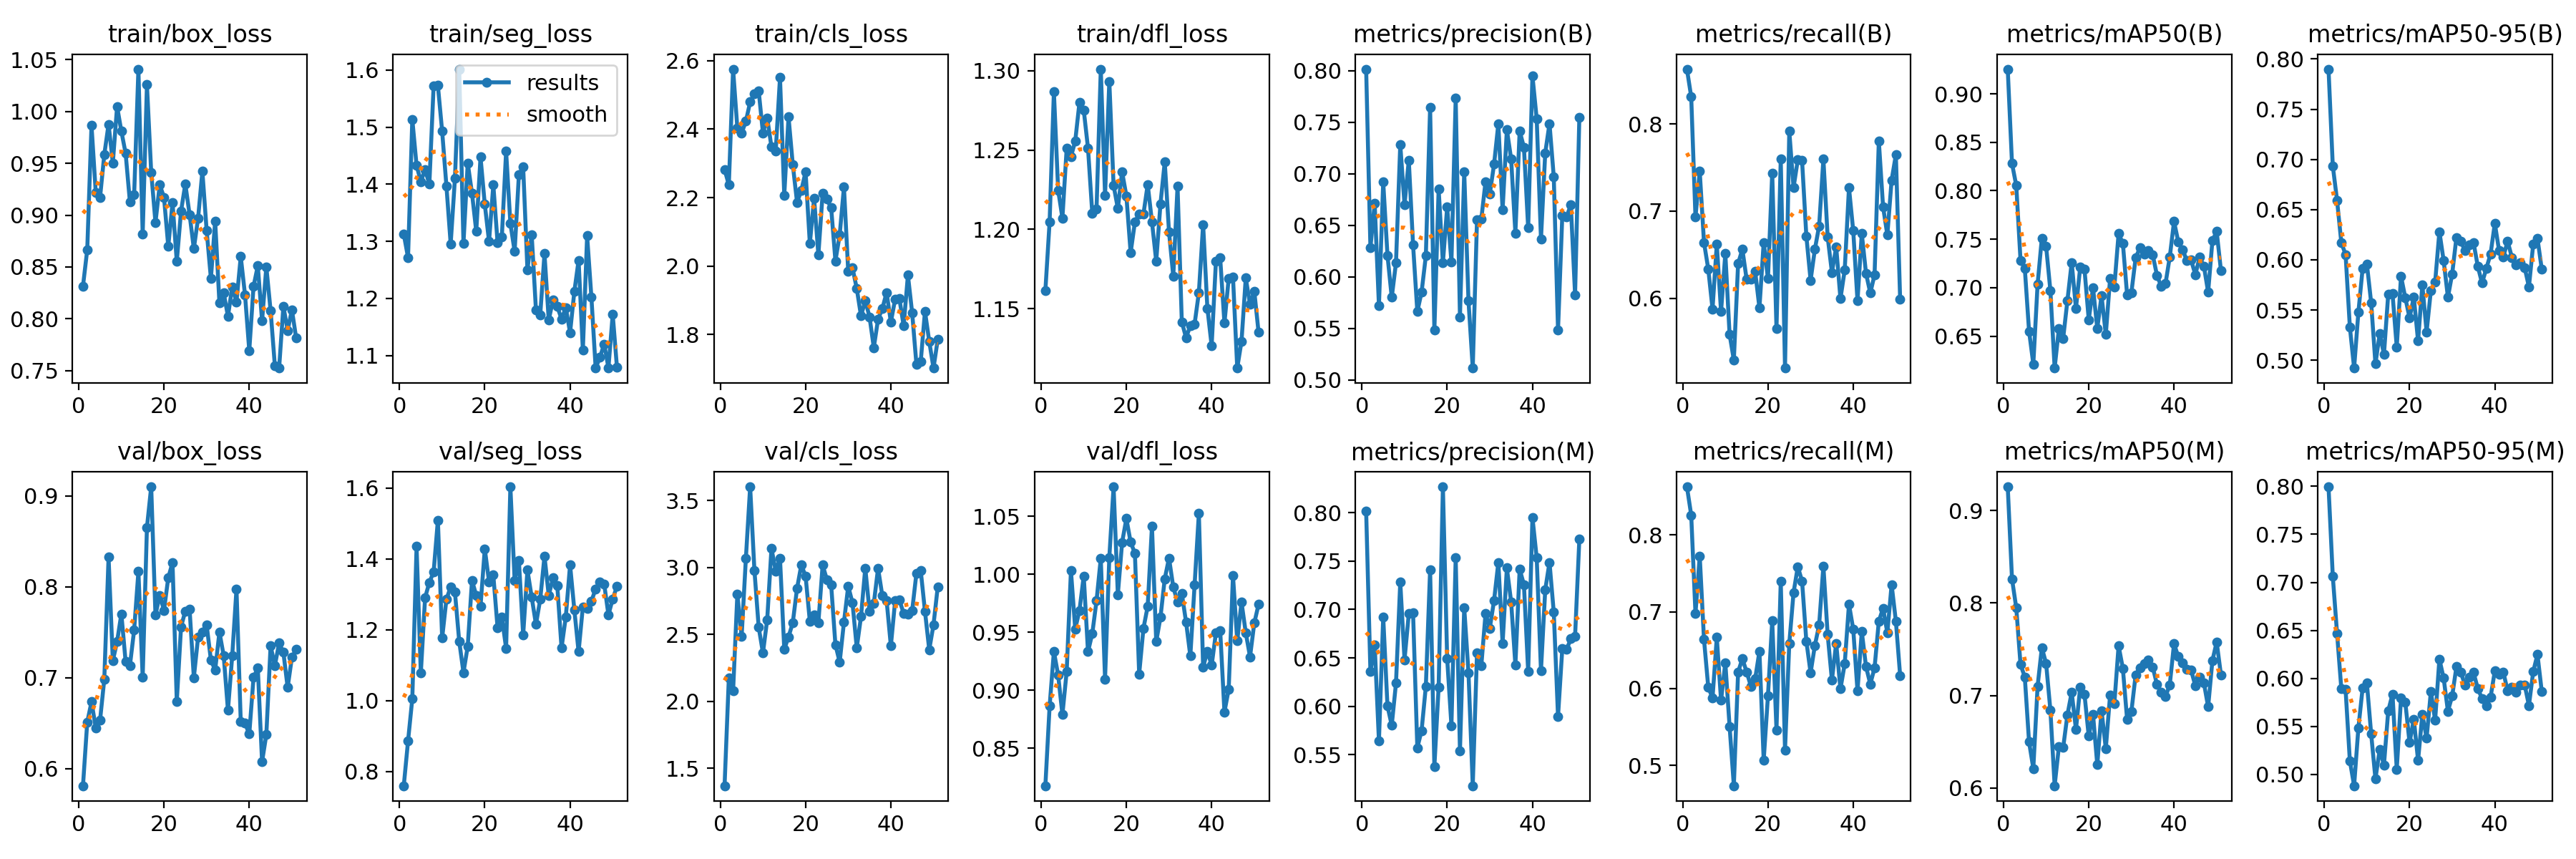

Data behind this chart, as committed beside it:
epoch, time, train/box_loss, train/seg_loss, train/cls_loss, train/dfl_loss, metrics/precision(B), metrics/recall(B), metrics/mAP50(B), metrics/mAP50-95(B), metrics/precision(M), metrics/recall(M), metrics/mAP50(M), metrics/mAP50-95(M), val/box_loss, val/seg_loss, val/cls_loss, val/dfl_loss, lr/pg0, lr/pg1, lr/pg2
1, 17.61, 0.8316, 1.313, 2.282, 1.161, 0.8017, 0.8628, 0.9255, 0.79, 0.8017, 0.8628, 0.9255, 0.7995, 0.581, 0.7595, 1.369, 0.8178, 0.000343, 0.000343, 0.000343
2, 33.52, 0.8667, 1.272, 2.237, 1.205, 0.6284, 0.8309, 0.8282, 0.6935, 0.6358, 0.8259, 0.826, 0.7063, 0.651, 0.8854, 2.174, 0.8864, 0.0006933, 0.0006933, 0.0006933
3, 47.34, 0.9867, 1.514, 2.575, 1.287, 0.6712, 0.6931, 0.8054, 0.6593, 0.6634, 0.6979, 0.7947, 0.6469, 0.6734, 1.005, 2.077, 0.9335, 0.001037, 0.001037, 0.001037
4, 60.1, 0.9218, 1.433, 2.402, 1.225, 0.5719, 0.7456, 0.7282, 0.6172, 0.5639, 0.7725, 0.7335, 0.5892, 0.6448, 1.435, 2.801, 0.9131, 0.001373, 0.001373, 0.001373
5, 70.63, 0.9169, 1.405, 2.388, 1.207, 0.6923, 0.664, 0.7201, 0.6052, 0.6923, 0.664, 0.7201, 0.5882, 0.6529, 1.077, 2.484, 0.8791, 0.001372, 0.001372, 0.001372
6, 85.57, 0.9584, 1.426, 2.423, 1.251, 0.621, 0.6335, 0.6552, 0.5332, 0.6002, 0.6018, 0.6499, 0.5141, 0.6983, 1.29, 3.07, 0.9162, 0.001358, 0.001358, 0.001358
7, 99.25, 0.9877, 1.4, 2.479, 1.246, 0.5802, 0.5878, 0.6211, 0.4922, 0.5802, 0.5878, 0.6211, 0.4881, 0.8326, 1.333, 3.604, 1.003, 0.001344, 0.001344, 0.001344
8, 110.7, 0.9504, 1.572, 2.503, 1.256, 0.6137, 0.662, 0.7033, 0.5476, 0.6239, 0.6667, 0.7099, 0.5483, 0.7187, 1.363, 2.98, 0.9529, 0.00133, 0.00133, 0.00133
9, 122.2, 1.005, 1.573, 2.512, 1.28, 0.7284, 0.5847, 0.7511, 0.5914, 0.7284, 0.5847, 0.7516, 0.59, 0.7396, 1.509, 2.555, 0.9688, 0.001316, 0.001316, 0.001316
10, 133.4, 0.9809, 1.493, 2.389, 1.275, 0.6701, 0.6513, 0.7427, 0.5958, 0.648, 0.6337, 0.7347, 0.595, 0.7702, 1.176, 2.362, 0.9986, 0.001302, 0.001302, 0.001302
11, 144.5, 0.9596, 1.397, 2.433, 1.251, 0.7132, 0.5586, 0.6972, 0.5572, 0.6956, 0.5508, 0.6843, 0.5421, 0.7178, 1.285, 2.611, 0.9332, 0.001288, 0.001288, 0.001288
12, 156.1, 0.9131, 1.296, 2.348, 1.21, 0.6313, 0.5291, 0.617, 0.4964, 0.6968, 0.4735, 0.6025, 0.4953, 0.7129, 1.321, 3.143, 0.9488, 0.001273, 0.001273, 0.001273
13, 168.1, 0.9196, 1.41, 2.337, 1.213, 0.5664, 0.6399, 0.6578, 0.5263, 0.557, 0.6217, 0.6448, 0.5256, 0.7525, 1.306, 2.974, 0.9771, 0.001259, 0.001259, 0.001259
14, 181.2, 1.041, 1.602, 2.551, 1.301, 0.5852, 0.6562, 0.6477, 0.5058, 0.5747, 0.639, 0.6438, 0.5098, 0.8168, 1.167, 3.069, 1.014, 0.001245, 0.001245, 0.001245
15, 193.7, 0.8815, 1.296, 2.207, 1.221, 0.6204, 0.6217, 0.6869, 0.5656, 0.6204, 0.6217, 0.6792, 0.5661, 0.7003, 1.079, 2.39, 0.9098, 0.001231, 0.001231, 0.001231
16, 205.7, 1.026, 1.437, 2.436, 1.293, 0.7644, 0.6217, 0.726, 0.5665, 0.7411, 0.6032, 0.7036, 0.5835, 0.8653, 1.153, 2.482, 1.015, 0.001217, 0.001217, 0.001217
17, 210.9, 0.9414, 1.384, 2.297, 1.228, 0.5482, 0.6308, 0.6786, 0.513, 0.5372, 0.6129, 0.6633, 0.5051, 0.9101, 1.339, 2.589, 1.075, 0.001203, 0.001203, 0.001203
18, 214, 0.8929, 1.318, 2.186, 1.213, 0.6853, 0.5889, 0.7215, 0.5836, 0.6199, 0.6485, 0.7092, 0.5792, 0.769, 1.297, 2.845, 0.9825, 0.001189, 0.001189, 0.001189
19, 217.1, 0.9294, 1.448, 2.221, 1.236, 0.6138, 0.664, 0.719, 0.5623, 0.8269, 0.5067, 0.7014, 0.5754, 0.7907, 1.266, 3.02, 1.027, 0.001174, 0.001174, 0.001174
20, 220.4, 0.9172, 1.365, 2.275, 1.221, 0.6678, 0.6223, 0.667, 0.5422, 0.6493, 0.5908, 0.6561, 0.533, 0.7741, 1.428, 2.936, 1.048, 0.00116, 0.00116, 0.00116
21, 223.7, 0.8699, 1.3, 2.066, 1.185, 0.6144, 0.7437, 0.6999, 0.5628, 0.5799, 0.6884, 0.6797, 0.5575, 0.81, 1.335, 2.598, 1.028, 0.001146, 0.001146, 0.001146
22, 226.8, 0.9119, 1.399, 2.198, 1.205, 0.7735, 0.5649, 0.6579, 0.519, 0.7536, 0.5464, 0.6251, 0.5144, 0.8267, 1.354, 2.646, 1.018, 0.001132, 0.001132, 0.001132
23, 229.9, 0.8554, 1.298, 2.033, 1.21, 0.5613, 0.7599, 0.6917, 0.5748, 0.5536, 0.7399, 0.6837, 0.5624, 0.6737, 1.204, 2.588, 0.9141, 0.001118, 0.001118, 0.001118
24, 233.1, 0.904, 1.308, 2.212, 1.21, 0.7019, 0.52, 0.6518, 0.5282, 0.7019, 0.52, 0.6427, 0.5377, 0.756, 1.235, 3.018, 0.9533, 0.001104, 0.001104, 0.001104
25, 236.2, 0.93, 1.458, 2.195, 1.228, 0.5768, 0.7918, 0.7092, 0.5693, 0.6347, 0.6587, 0.7002, 0.5862, 0.7732, 1.148, 2.91, 0.9724, 0.001089, 0.001089, 0.001089
26, 239.3, 0.9007, 1.331, 2.17, 1.205, 0.5116, 0.7269, 0.7008, 0.5776, 0.5177, 0.7249, 0.6912, 0.5564, 0.7755, 1.603, 2.869, 1.041, 0.001075, 0.001075, 0.001075
27, 242.5, 0.8677, 1.282, 2.015, 1.18, 0.6554, 0.7588, 0.7559, 0.6281, 0.6554, 0.7588, 0.7537, 0.6201, 0.7001, 1.339, 2.423, 0.9419, 0.001061, 0.001061, 0.001061
28, 245.7, 0.8973, 1.417, 2.091, 1.216, 0.6559, 0.7578, 0.7458, 0.5991, 0.6415, 0.7399, 0.7293, 0.6001, 0.7448, 1.394, 2.294, 0.963, 0.001047, 0.001047, 0.001047
29, 248.9, 0.9423, 1.43, 2.231, 1.243, 0.6926, 0.6715, 0.6924, 0.5626, 0.6958, 0.662, 0.6739, 0.5658, 0.7501, 1.186, 2.593, 0.9961, 0.001033, 0.001033, 0.001033
30, 252.1, 0.8854, 1.25, 1.984, 1.198, 0.6807, 0.6206, 0.6949, 0.586, 0.6807, 0.6206, 0.6827, 0.5816, 0.7583, 1.368, 2.861, 1.014, 0.001019, 0.001019, 0.001019
31, 255.3, 0.8389, 1.312, 1.995, 1.17, 0.7094, 0.6561, 0.7309, 0.6224, 0.7094, 0.6561, 0.7224, 0.6122, 0.7194, 1.292, 2.737, 0.9889, 0.001005, 0.001005, 0.001005
32, 258.6, 0.8943, 1.18, 1.935, 1.227, 0.7486, 0.6829, 0.741, 0.6188, 0.7486, 0.6829, 0.7299, 0.6064, 0.7084, 1.215, 2.401, 0.9762, 0.0009904, 0.0009904, 0.0009904
33, 261.8, 0.8151, 1.171, 1.854, 1.142, 0.6651, 0.7596, 0.7346, 0.609, 0.6651, 0.7596, 0.7346, 0.5932, 0.7502, 1.285, 2.634, 0.9834, 0.0009763, 0.0009763, 0.0009763
34, 265.2, 0.8251, 1.278, 1.9, 1.132, 0.7429, 0.6704, 0.7387, 0.6152, 0.7429, 0.6704, 0.7387, 0.6011, 0.7241, 1.407, 2.997, 0.9588, 0.0009621, 0.0009621, 0.0009621
35, 268.5, 0.8024, 1.162, 1.851, 1.139, 0.7146, 0.6296, 0.7339, 0.6174, 0.708, 0.6111, 0.7309, 0.6063, 0.6641, 1.297, 2.673, 0.9296, 0.000948, 0.000948, 0.000948
36, 271.7, 0.8309, 1.198, 1.762, 1.14, 0.6426, 0.659, 0.7127, 0.5936, 0.6426, 0.659, 0.7119, 0.5895, 0.724, 1.346, 2.732, 0.9908, 0.0009339, 0.0009339, 0.0009339
37, 274.9, 0.8164, 1.186, 1.845, 1.16, 0.7417, 0.5995, 0.7014, 0.5768, 0.7417, 0.5995, 0.7033, 0.5789, 0.7976, 1.324, 2.995, 1.052, 0.0009197, 0.0009197, 0.0009197
38, 278.1, 0.86, 1.164, 1.876, 1.203, 0.7259, 0.6323, 0.7042, 0.5913, 0.7259, 0.6323, 0.699, 0.5711, 0.6518, 1.148, 2.789, 0.92, 0.0009056, 0.0009056, 0.0009056
39, 281.1, 0.8233, 1.184, 1.923, 1.15, 0.6475, 0.7268, 0.7316, 0.6058, 0.6359, 0.7099, 0.7116, 0.5802, 0.6498, 1.236, 2.756, 0.9337, 0.0008914, 0.0008914, 0.0008914
40, 284.2, 0.7693, 1.14, 1.836, 1.127, 0.7952, 0.6774, 0.7682, 0.6363, 0.7952, 0.6774, 0.756, 0.6078, 0.6379, 1.383, 2.414, 0.9215, 0.0008773, 0.0008773, 0.0008773
41, 287.3, 0.8313, 1.212, 1.903, 1.18, 0.7534, 0.5969, 0.7474, 0.6092, 0.7534, 0.5969, 0.7419, 0.6038, 0.7002, 1.256, 2.751, 0.9495, 0.0008631, 0.0008631, 0.0008631
42, 290.5, 0.8511, 1.267, 1.904, 1.182, 0.6368, 0.6743, 0.7392, 0.6029, 0.6368, 0.6743, 0.7354, 0.6064, 0.7108, 1.138, 2.756, 0.9516, 0.000849, 0.000849, 0.000849
43, 293.5, 0.7981, 1.11, 1.826, 1.141, 0.7204, 0.6285, 0.7281, 0.6187, 0.7204, 0.6285, 0.7281, 0.5871, 0.6075, 1.265, 2.659, 0.8813, 0.0008348, 0.0008348, 0.0008348
44, 296.6, 0.8501, 1.31, 1.973, 1.169, 0.7489, 0.6059, 0.7286, 0.6024, 0.7489, 0.6059, 0.7274, 0.591, 0.6373, 1.26, 2.651, 0.901, 0.0008207, 0.0008207, 0.0008207
45, 299.8, 0.808, 1.202, 1.863, 1.17, 0.6972, 0.627, 0.7134, 0.5947, 0.6972, 0.627, 0.7105, 0.5854, 0.7351, 1.28, 2.679, 0.999, 0.0008065, 0.0008065, 0.0008065
46, 302.9, 0.7548, 1.078, 1.712, 1.113, 0.5484, 0.7804, 0.7313, 0.5972, 0.5894, 0.6878, 0.7201, 0.5927, 0.7132, 1.315, 2.959, 0.9426, 0.0007924, 0.0007924, 0.0007924
47, 306, 0.7525, 1.097, 1.72, 1.129, 0.6595, 0.7047, 0.7223, 0.5922, 0.6595, 0.7047, 0.7137, 0.5932, 0.7382, 1.334, 2.98, 0.976, 0.0007782, 0.0007782, 0.0007782
48, 309.1, 0.8122, 1.12, 1.868, 1.169, 0.6586, 0.6725, 0.6954, 0.573, 0.6586, 0.6725, 0.6877, 0.5717, 0.7278, 1.329, 2.673, 0.9497, 0.0007641, 0.0007641, 0.0007641
49, 312.2, 0.7888, 1.079, 1.78, 1.153, 0.6698, 0.7355, 0.7484, 0.6154, 0.6698, 0.7355, 0.7377, 0.6069, 0.6893, 1.242, 2.386, 0.9289, 0.0007499, 0.0007499, 0.0007499
50, 315.3, 0.8086, 1.172, 1.702, 1.161, 0.5826, 0.7645, 0.7581, 0.6214, 0.6725, 0.6878, 0.7579, 0.6249, 0.7223, 1.287, 2.572, 0.958, 0.0007358, 0.0007358, 0.0007358
51, 318.4, 0.7813, 1.079, 1.786, 1.135, 0.7551, 0.5987, 0.7178, 0.5909, 0.7727, 0.617, 0.7224, 0.5866, 0.7311, 1.322, 2.857, 0.974, 0.0007216, 0.0007216, 0.0007216
